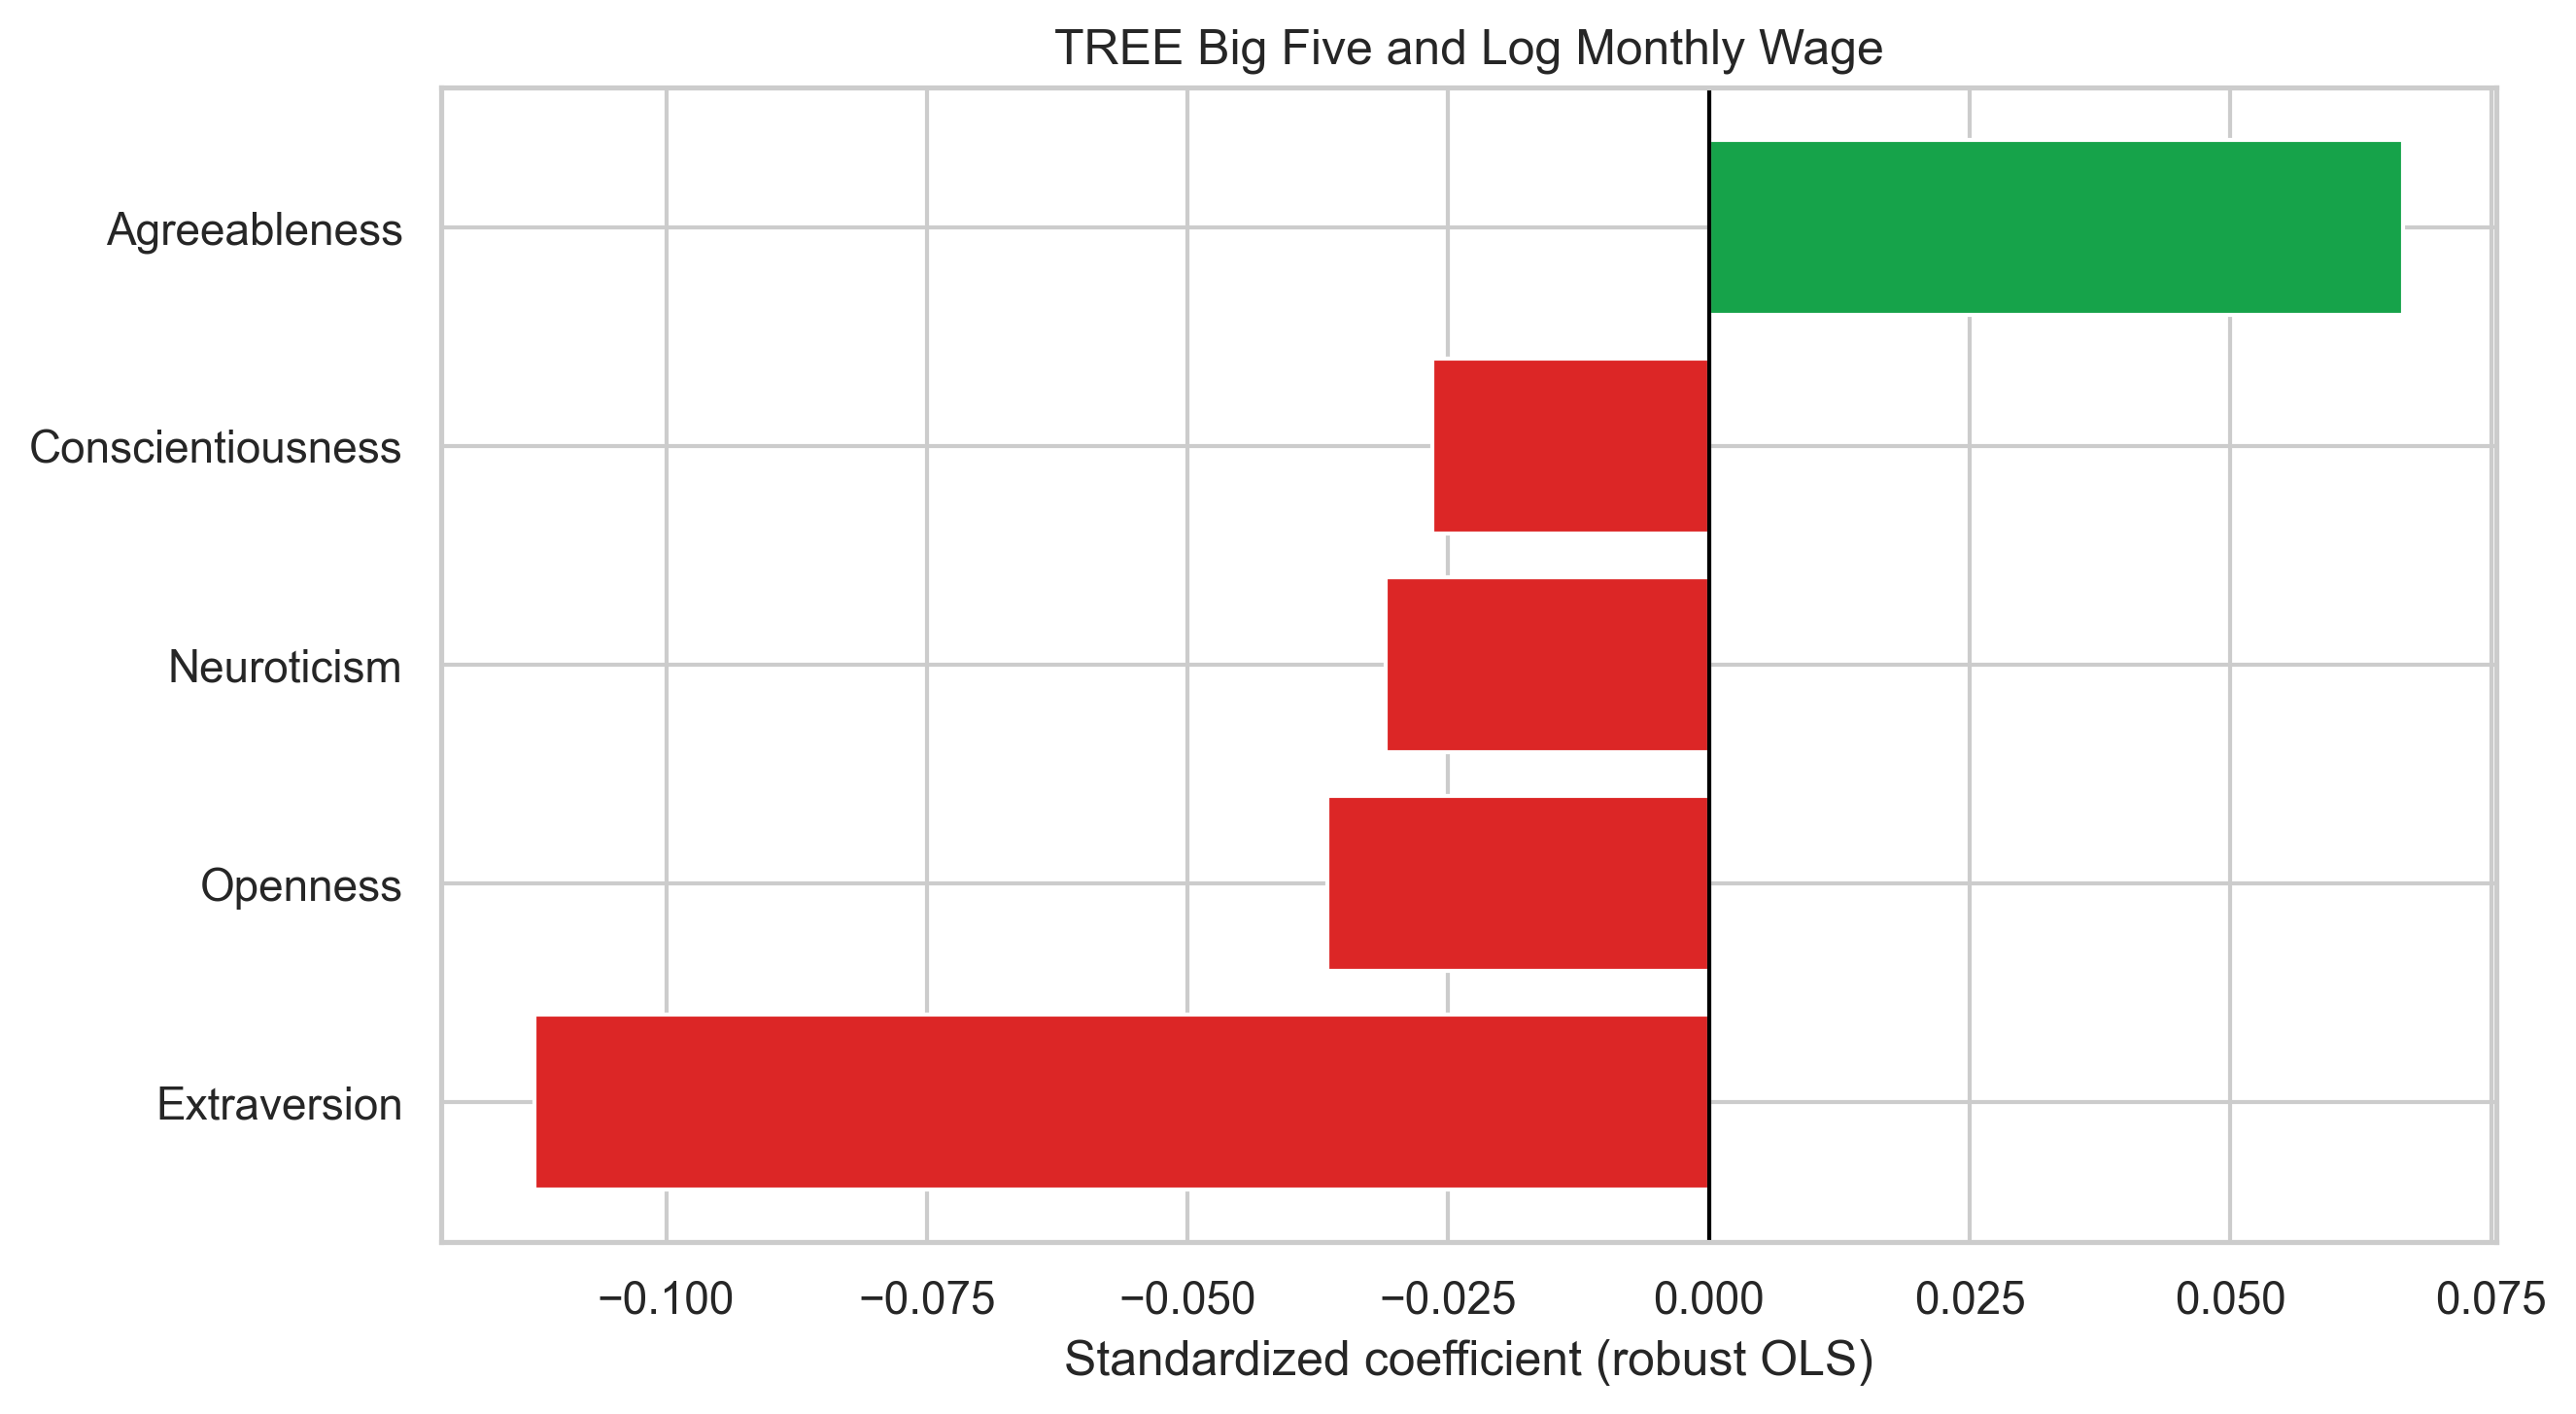

Source data for this figure (header and first rows):
Trait, Coef, Std_Coef, CI_low, CI_high, p_value
Agreeableness, 0.06557, 0.06656, -0.001499, 0.1326, 0.05535
Conscientiousness, -0.02669, -0.0265, -0.09582, 0.04244, 0.4492
Neuroticism, -0.03135, -0.03098, -0.1051, 0.04238, 0.4046
Openness, -0.03655, -0.03662, -0.1028, 0.02972, 0.2797
Extraversion, -0.1131, -0.1126, -0.1812, -0.04496, 0.00114
